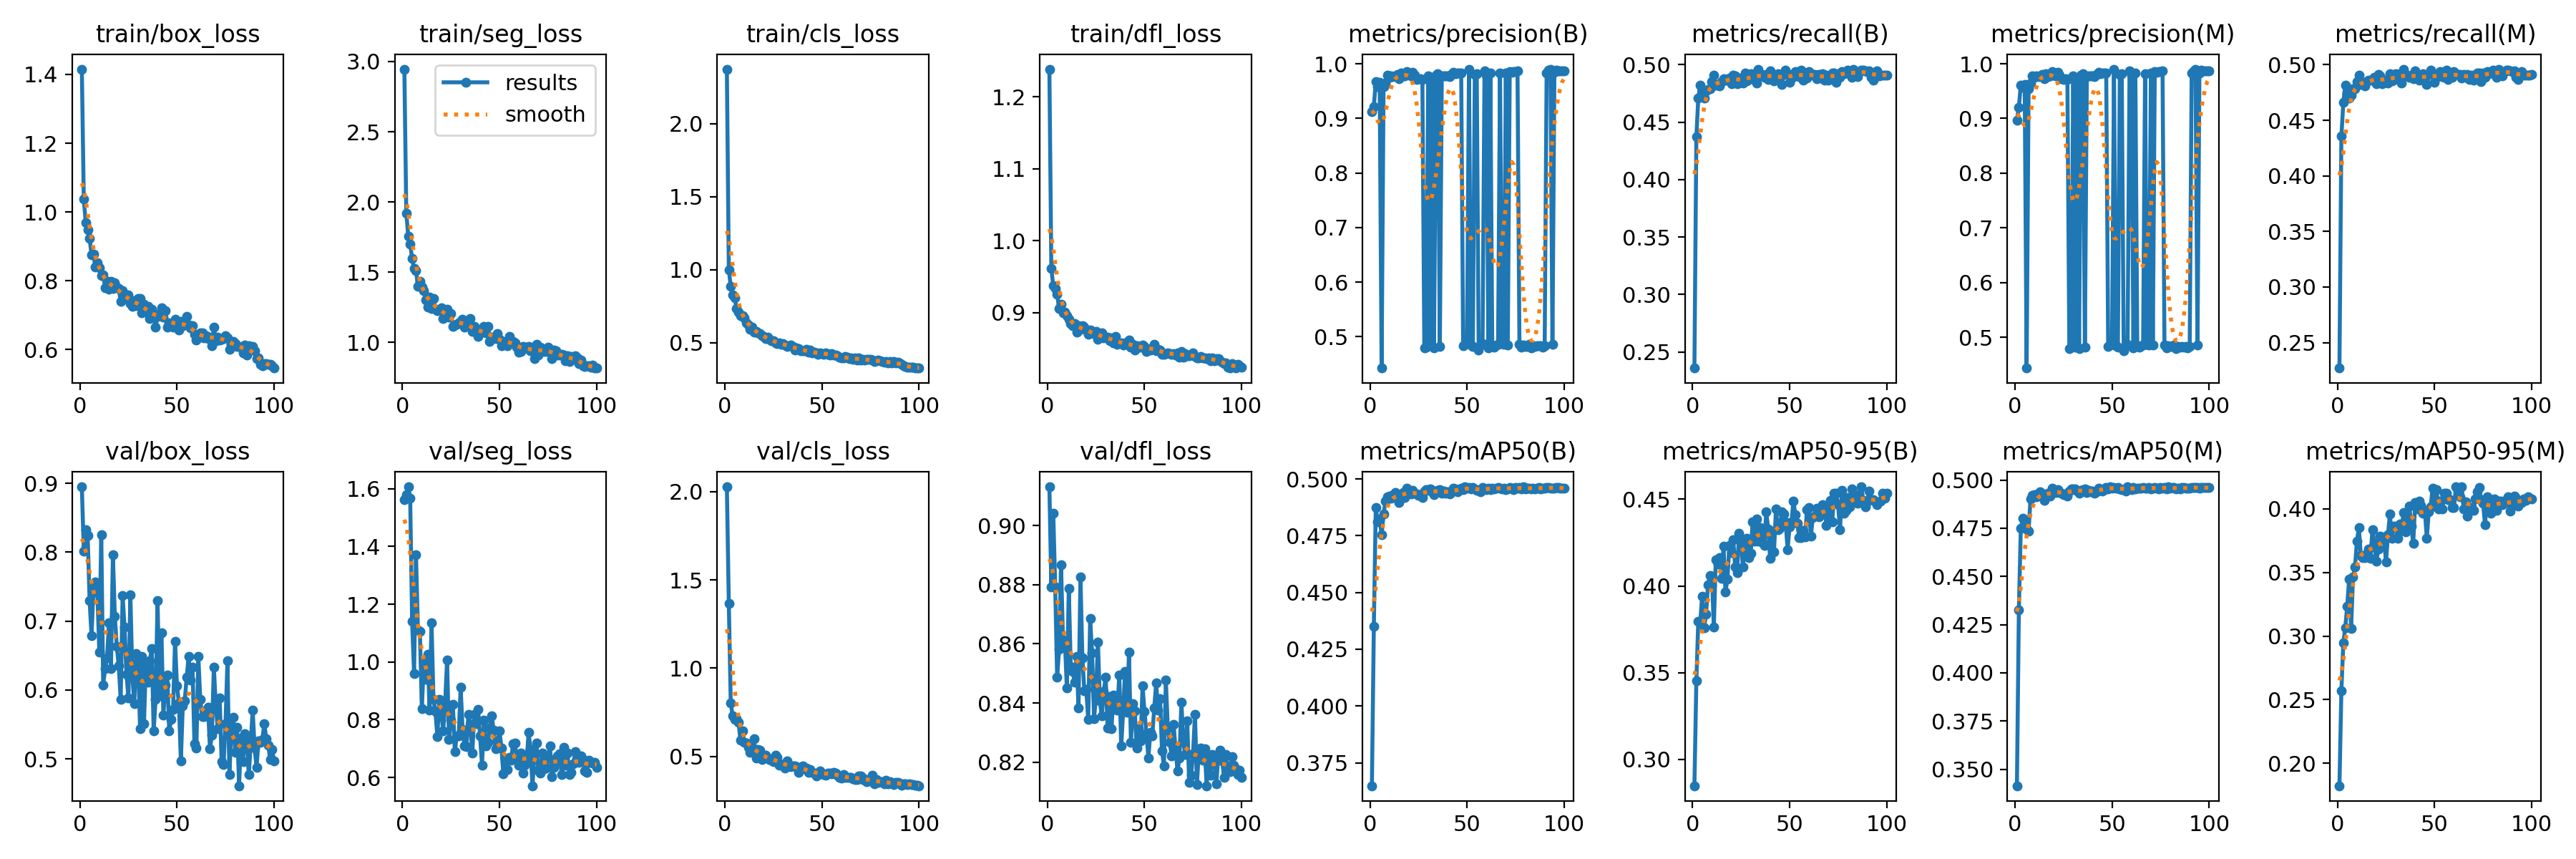

Data behind this chart, as committed beside it:
epoch, time, train/box_loss, train/seg_loss, train/cls_loss, train/dfl_loss, metrics/precision(B), metrics/recall(B), metrics/mAP50(B), metrics/mAP50-95(B), metrics/precision(M), metrics/recall(M), metrics/mAP50(M), metrics/mAP50-95(M), val/box_loss, val/seg_loss, val/cls_loss, val/dfl_loss, lr/pg0, lr/pg1, lr/pg2
1, 87.78, 1.415, 2.946, 2.374, 1.239, 0.9127, 0.2361, 0.3649, 0.2849, 0.897, 0.2271, 0.3414, 0.1824, 0.8949, 1.563, 2.026, 0.9131, 0.0005436, 0.0005436, 0.0005436
2, 167.2, 1.038, 1.92, 0.9998, 0.9613, 0.922, 0.4371, 0.4351, 0.3453, 0.9206, 0.4356, 0.4327, 0.2572, 0.8019, 1.581, 1.366, 0.8792, 0.001088, 0.001088, 0.001088
3, 247.3, 0.97, 1.758, 0.8845, 0.937, 0.967, 0.4709, 0.4874, 0.3798, 0.9612, 0.4659, 0.475, 0.2946, 0.8327, 1.607, 0.8027, 0.9042, 0.001622, 0.001622, 0.001622
4, 327.4, 0.9475, 1.7, 0.8254, 0.9336, 0.9576, 0.482, 0.481, 0.3793, 0.9573, 0.4817, 0.48, 0.3065, 0.824, 1.567, 0.7289, 0.8791, 0.001617, 0.001617, 0.001617
5, 405.3, 0.9234, 1.596, 0.8085, 0.9258, 0.9657, 0.4777, 0.4822, 0.3941, 0.9628, 0.4745, 0.4779, 0.3235, 0.7294, 1.14, 0.7117, 0.8487, 0.001601, 0.001601, 0.001601
6, 483.6, 0.8756, 1.524, 0.7317, 0.9059, 0.4426, 0.4709, 0.4754, 0.376, 0.4437, 0.4698, 0.4745, 0.345, 0.6786, 0.9608, 0.7161, 0.8581, 0.001584, 0.001584, 0.001584
7, 563.2, 0.8783, 1.512, 0.7087, 0.9118, 0.9588, 0.477, 0.4845, 0.3838, 0.9541, 0.4723, 0.4734, 0.3058, 0.7472, 1.37, 0.6952, 0.8868, 0.001568, 0.001568, 0.001568
8, 647.3, 0.8398, 1.398, 0.6849, 0.8992, 0.9651, 0.4781, 0.4902, 0.4006, 0.9651, 0.4781, 0.4902, 0.3466, 0.757, 1.111, 0.5924, 0.8614, 0.001551, 0.001551, 0.001551
9, 728.9, 0.852, 1.433, 0.6852, 0.901, 0.9788, 0.4788, 0.4922, 0.4061, 0.9785, 0.4784, 0.4919, 0.3542, 0.7407, 1.106, 0.6453, 0.8607, 0.001535, 0.001535, 0.001535
10, 809.8, 0.8377, 1.395, 0.6699, 0.8959, 0.9747, 0.4851, 0.4926, 0.4057, 0.9747, 0.4851, 0.4926, 0.3745, 0.655, 0.8386, 0.5821, 0.845, 0.001518, 0.001518, 0.001518
11, 892.2, 0.8161, 1.367, 0.6331, 0.8905, 0.9781, 0.4907, 0.4914, 0.3762, 0.9781, 0.4907, 0.4914, 0.3852, 0.8252, 0.996, 0.5765, 0.8787, 0.001502, 0.001502, 0.001502
12, 973.1, 0.8174, 1.3, 0.6209, 0.8842, 0.9768, 0.482, 0.4931, 0.4152, 0.9763, 0.482, 0.4931, 0.3636, 0.6073, 0.9409, 0.5532, 0.8523, 0.001485, 0.001485, 0.001485
13, 1053, 0.7809, 1.252, 0.5919, 0.8818, 0.9776, 0.4826, 0.494, 0.4124, 0.9772, 0.4823, 0.4939, 0.3618, 0.6313, 1.027, 0.5227, 0.8508, 0.001469, 0.001469, 0.001469
14, 1135, 0.7993, 1.325, 0.6036, 0.885, 0.9803, 0.4812, 0.4927, 0.4163, 0.9799, 0.4808, 0.4927, 0.3619, 0.647, 0.8343, 0.5449, 0.847, 0.001452, 0.001452, 0.001452
15, 1214, 0.7758, 1.242, 0.5711, 0.8731, 0.972, 0.485, 0.4896, 0.4045, 0.972, 0.485, 0.4896, 0.3647, 0.6978, 1.135, 0.6012, 0.8557, 0.001436, 0.001436, 0.001436
16, 1294, 0.7984, 1.314, 0.5747, 0.8814, 0.9833, 0.4874, 0.4932, 0.4229, 0.9822, 0.4864, 0.4919, 0.3687, 0.6307, 0.8705, 0.4917, 0.8384, 0.001419, 0.001419, 0.001419
17, 1374, 0.7774, 1.237, 0.564, 0.877, 0.9778, 0.4865, 0.4939, 0.3966, 0.9771, 0.4858, 0.4932, 0.3609, 0.7961, 0.8272, 0.5415, 0.8826, 0.001403, 0.001403, 0.001403
18, 1453, 0.7947, 1.227, 0.5637, 0.8812, 0.9782, 0.4864, 0.4918, 0.4039, 0.9782, 0.4864, 0.4918, 0.3839, 0.707, 0.7422, 0.5345, 0.8552, 0.001386, 0.001386, 0.001386
19, 1532, 0.7824, 1.233, 0.5478, 0.8794, 0.9861, 0.4884, 0.4959, 0.4233, 0.9861, 0.4884, 0.4959, 0.3728, 0.6633, 0.8706, 0.4851, 0.8442, 0.00137, 0.00137, 0.00137
20, 1613, 0.7788, 1.245, 0.5407, 0.876, 0.9806, 0.4835, 0.4947, 0.4193, 0.9796, 0.4828, 0.4943, 0.3589, 0.6353, 0.8259, 0.4941, 0.8445, 0.001353, 0.001353, 0.001353
21, 1692, 0.7397, 1.17, 0.5278, 0.8694, 0.9783, 0.491, 0.4935, 0.4267, 0.9783, 0.491, 0.4935, 0.3684, 0.5864, 0.7619, 0.5091, 0.8344, 0.001337, 0.001337, 0.001337
22, 1774, 0.7715, 1.211, 0.5354, 0.8753, 0.985, 0.4899, 0.4951, 0.411, 0.985, 0.4899, 0.4951, 0.3787, 0.7365, 0.8549, 0.4915, 0.8685, 0.00132, 0.00132, 0.00132
23, 1855, 0.7605, 1.236, 0.523, 0.8718, 0.9798, 0.4835, 0.4937, 0.4076, 0.9794, 0.4831, 0.4937, 0.3782, 0.6908, 1.008, 0.4826, 0.8569, 0.001304, 0.001304, 0.001304
24, 1936, 0.7496, 1.18, 0.5119, 0.8708, 0.9715, 0.4885, 0.4934, 0.4305, 0.9731, 0.486, 0.4933, 0.3751, 0.6229, 0.7328, 0.4783, 0.8346, 0.001287, 0.001287, 0.001287
25, 2016, 0.7594, 1.203, 0.5129, 0.8733, 0.9727, 0.4843, 0.4926, 0.4256, 0.9717, 0.4856, 0.4926, 0.3585, 0.5881, 0.7985, 0.4706, 0.8424, 0.001271, 0.001271, 0.001271
26, 2094, 0.7336, 1.114, 0.4969, 0.8626, 0.9732, 0.4842, 0.4929, 0.411, 0.9728, 0.4838, 0.4927, 0.3796, 0.7378, 0.8537, 0.5063, 0.8606, 0.001254, 0.001254, 0.001254
27, 2174, 0.7267, 1.121, 0.493, 0.8666, 0.9715, 0.4924, 0.4918, 0.4233, 0.9711, 0.492, 0.4918, 0.396, 0.6216, 0.6888, 0.4977, 0.8408, 0.001238, 0.001238, 0.001238
28, 2255, 0.7416, 1.13, 0.4969, 0.8718, 0.4793, 0.486, 0.4945, 0.4275, 0.479, 0.4856, 0.4944, 0.377, 0.5801, 0.7446, 0.4529, 0.8356, 0.001221, 0.001221, 0.001221
29, 2335, 0.728, 1.139, 0.4885, 0.8649, 0.4809, 0.4871, 0.4952, 0.4162, 0.4815, 0.4874, 0.4952, 0.3865, 0.6524, 0.7447, 0.4559, 0.844, 0.001205, 0.001205, 0.001205
30, 2415, 0.7478, 1.15, 0.4924, 0.866, 0.9784, 0.4922, 0.4954, 0.4187, 0.9781, 0.4917, 0.4954, 0.3865, 0.6402, 0.9119, 0.4535, 0.8487, 0.001188, 0.001188, 0.001188
31, 2497, 0.7477, 1.165, 0.4851, 0.8656, 0.4829, 0.4877, 0.4956, 0.437, 0.4822, 0.487, 0.4955, 0.3767, 0.5435, 0.7657, 0.4343, 0.8316, 0.001172, 0.001172, 0.001172
32, 2576, 0.7072, 1.106, 0.4742, 0.8611, 0.9715, 0.4917, 0.4942, 0.4258, 0.9715, 0.4917, 0.4942, 0.388, 0.6492, 0.7094, 0.4743, 0.8422, 0.001155, 0.001155, 0.001155
33, 2654, 0.7313, 1.127, 0.4803, 0.865, 0.4793, 0.4837, 0.4932, 0.4388, 0.4793, 0.4837, 0.4932, 0.383, 0.5505, 0.7074, 0.4496, 0.8314, 0.001139, 0.001139, 0.001139
34, 2734, 0.7108, 1.114, 0.4852, 0.8574, 0.9795, 0.496, 0.4947, 0.4257, 0.9795, 0.496, 0.4947, 0.3973, 0.6406, 0.8182, 0.4411, 0.8428, 0.001122, 0.001122, 0.001122
35, 2815, 0.7252, 1.17, 0.4739, 0.867, 0.9821, 0.4917, 0.495, 0.4336, 0.9818, 0.4914, 0.4949, 0.3821, 0.6117, 0.7837, 0.449, 0.8389, 0.001106, 0.001106, 0.001106
36, 2895, 0.6913, 1.077, 0.4479, 0.8556, 0.482, 0.4899, 0.4953, 0.425, 0.482, 0.4899, 0.4953, 0.3928, 0.6422, 0.6835, 0.4466, 0.8376, 0.001089, 0.001089, 0.001089
37, 2976, 0.7184, 1.114, 0.462, 0.8582, 0.9774, 0.4892, 0.4937, 0.4233, 0.9772, 0.4889, 0.4937, 0.4023, 0.6598, 0.8178, 0.4425, 0.8494, 0.001073, 0.001073, 0.001073
38, 3058, 0.7041, 1.071, 0.4576, 0.8581, 0.9783, 0.4911, 0.4947, 0.4426, 0.9783, 0.4906, 0.4946, 0.3864, 0.5408, 0.7852, 0.4115, 0.8254, 0.001056, 0.001056, 0.001056
39, 3135, 0.6652, 1.042, 0.4439, 0.8545, 0.9783, 0.4871, 0.4938, 0.433, 0.9783, 0.4871, 0.4938, 0.3729, 0.5862, 0.8363, 0.4259, 0.8373, 0.00104, 0.00104, 0.00104
40, 3214, 0.6968, 1.066, 0.4439, 0.8582, 0.9778, 0.4947, 0.4942, 0.4159, 0.9778, 0.4947, 0.4942, 0.4051, 0.7295, 0.7433, 0.4455, 0.8508, 0.001023, 0.001023, 0.001023
41, 3296, 0.7039, 1.092, 0.4445, 0.8578, 0.977, 0.4908, 0.4933, 0.4316, 0.977, 0.4908, 0.4933, 0.4001, 0.5911, 0.6426, 0.436, 0.837, 0.001007, 0.001007, 0.001007
42, 3377, 0.7224, 1.112, 0.4534, 0.8619, 0.981, 0.486, 0.4941, 0.4198, 0.981, 0.486, 0.4941, 0.4061, 0.6833, 0.7988, 0.4361, 0.8571, 0.0009904, 0.0009904, 0.0009904
43, 3457, 0.6953, 1.066, 0.4351, 0.8515, 0.9842, 0.4896, 0.4959, 0.4442, 0.984, 0.4888, 0.4959, 0.403, 0.5637, 0.7082, 0.41, 0.8267, 0.0009739, 0.0009739, 0.0009739
44, 3537, 0.7136, 1.113, 0.4479, 0.8558, 0.9818, 0.4917, 0.4955, 0.4323, 0.9818, 0.4917, 0.4955, 0.3965, 0.6067, 0.7209, 0.4269, 0.8397, 0.0009574, 0.0009574, 0.0009574
45, 3616, 0.6646, 1.006, 0.4306, 0.8482, 0.9827, 0.4878, 0.4944, 0.4332, 0.9827, 0.4878, 0.4944, 0.3988, 0.6217, 0.7724, 0.4105, 0.8373, 0.0009409, 0.0009409, 0.0009409
46, 3697, 0.6786, 1.038, 0.4336, 0.8534, 0.9833, 0.4824, 0.4949, 0.4426, 0.9833, 0.4824, 0.4949, 0.377, 0.5403, 0.8143, 0.4083, 0.8247, 0.0009244, 0.0009244, 0.0009244
47, 3776, 0.6757, 1.031, 0.4272, 0.8528, 0.9836, 0.4914, 0.496, 0.4417, 0.9836, 0.4914, 0.496, 0.3976, 0.5572, 0.763, 0.3911, 0.8314, 0.0009078, 0.0009078, 0.0009078
48, 3856, 0.6663, 1.029, 0.4209, 0.8517, 0.483, 0.4953, 0.4954, 0.4369, 0.4826, 0.495, 0.4954, 0.4019, 0.5717, 0.6983, 0.404, 0.8271, 0.0008913, 0.0008913, 0.0008913
49, 3938, 0.6873, 1.061, 0.4278, 0.8552, 0.4859, 0.4921, 0.4965, 0.4209, 0.4859, 0.4921, 0.4965, 0.4164, 0.671, 0.7238, 0.4204, 0.8457, 0.0008748, 0.0008748, 0.0008748
50, 4018, 0.6765, 1.021, 0.4256, 0.8527, 0.4905, 0.4843, 0.4959, 0.434, 0.4905, 0.4843, 0.4959, 0.4023, 0.6058, 0.7614, 0.4035, 0.8371, 0.0008583, 0.0008583, 0.0008583
51, 4098, 0.6577, 0.9742, 0.417, 0.8456, 0.9896, 0.4885, 0.4962, 0.4369, 0.9896, 0.4885, 0.4962, 0.4153, 0.5813, 0.7019, 0.3981, 0.8296, 0.0008418, 0.0008418, 0.0008418
52, 4177, 0.6819, 1.005, 0.4307, 0.8486, 0.4846, 0.4899, 0.4956, 0.4487, 0.4846, 0.4899, 0.4956, 0.3998, 0.4973, 0.6122, 0.3964, 0.8215, 0.0008253, 0.0008253, 0.0008253
53, 4258, 0.6699, 1, 0.4212, 0.8483, 0.4816, 0.4939, 0.4962, 0.441, 0.4816, 0.4939, 0.4962, 0.4061, 0.5768, 0.6648, 0.4071, 0.8302, 0.0008088, 0.0008088, 0.0008088
54, 4337, 0.6724, 0.9775, 0.4167, 0.8507, 0.98, 0.4904, 0.4955, 0.436, 0.9807, 0.4892, 0.4955, 0.4, 0.5839, 0.6272, 0.4073, 0.8289, 0.0007923, 0.0007923, 0.0007923
55, 4420, 0.697, 1.042, 0.4232, 0.8553, 0.9822, 0.4896, 0.495, 0.4279, 0.9815, 0.4889, 0.4949, 0.4122, 0.6181, 0.6706, 0.4022, 0.8383, 0.0007758, 0.0007758, 0.0007758
56, 4499, 0.672, 1.002, 0.4138, 0.8468, 0.4755, 0.495, 0.4951, 0.4279, 0.4755, 0.495, 0.4951, 0.4126, 0.6487, 0.6595, 0.4116, 0.8467, 0.0007593, 0.0007593, 0.0007593
57, 4579, 0.6625, 1.005, 0.4137, 0.8488, 0.4847, 0.4867, 0.4945, 0.432, 0.4847, 0.4867, 0.4945, 0.4071, 0.614, 0.7179, 0.4056, 0.8377, 0.0007428, 0.0007428, 0.0007428
58, 4660, 0.6691, 0.9984, 0.4104, 0.848, 0.4872, 0.4925, 0.4964, 0.4282, 0.4872, 0.4925, 0.4964, 0.4075, 0.6326, 0.7185, 0.3962, 0.8416, 0.0007263, 0.0007263, 0.0007263
59, 4739, 0.6443, 0.9644, 0.3991, 0.8421, 0.9864, 0.4885, 0.4956, 0.444, 0.9864, 0.4885, 0.4956, 0.4013, 0.5222, 0.6628, 0.3817, 0.8239, 0.0007098, 0.0007098, 0.0007098
60, 4817, 0.6283, 0.9318, 0.3942, 0.842, 0.9798, 0.4939, 0.4952, 0.4452, 0.9798, 0.4939, 0.4952, 0.4013, 0.516, 0.6431, 0.3782, 0.8187, 0.0006933, 0.0006933, 0.0006933
... 40 more rows
